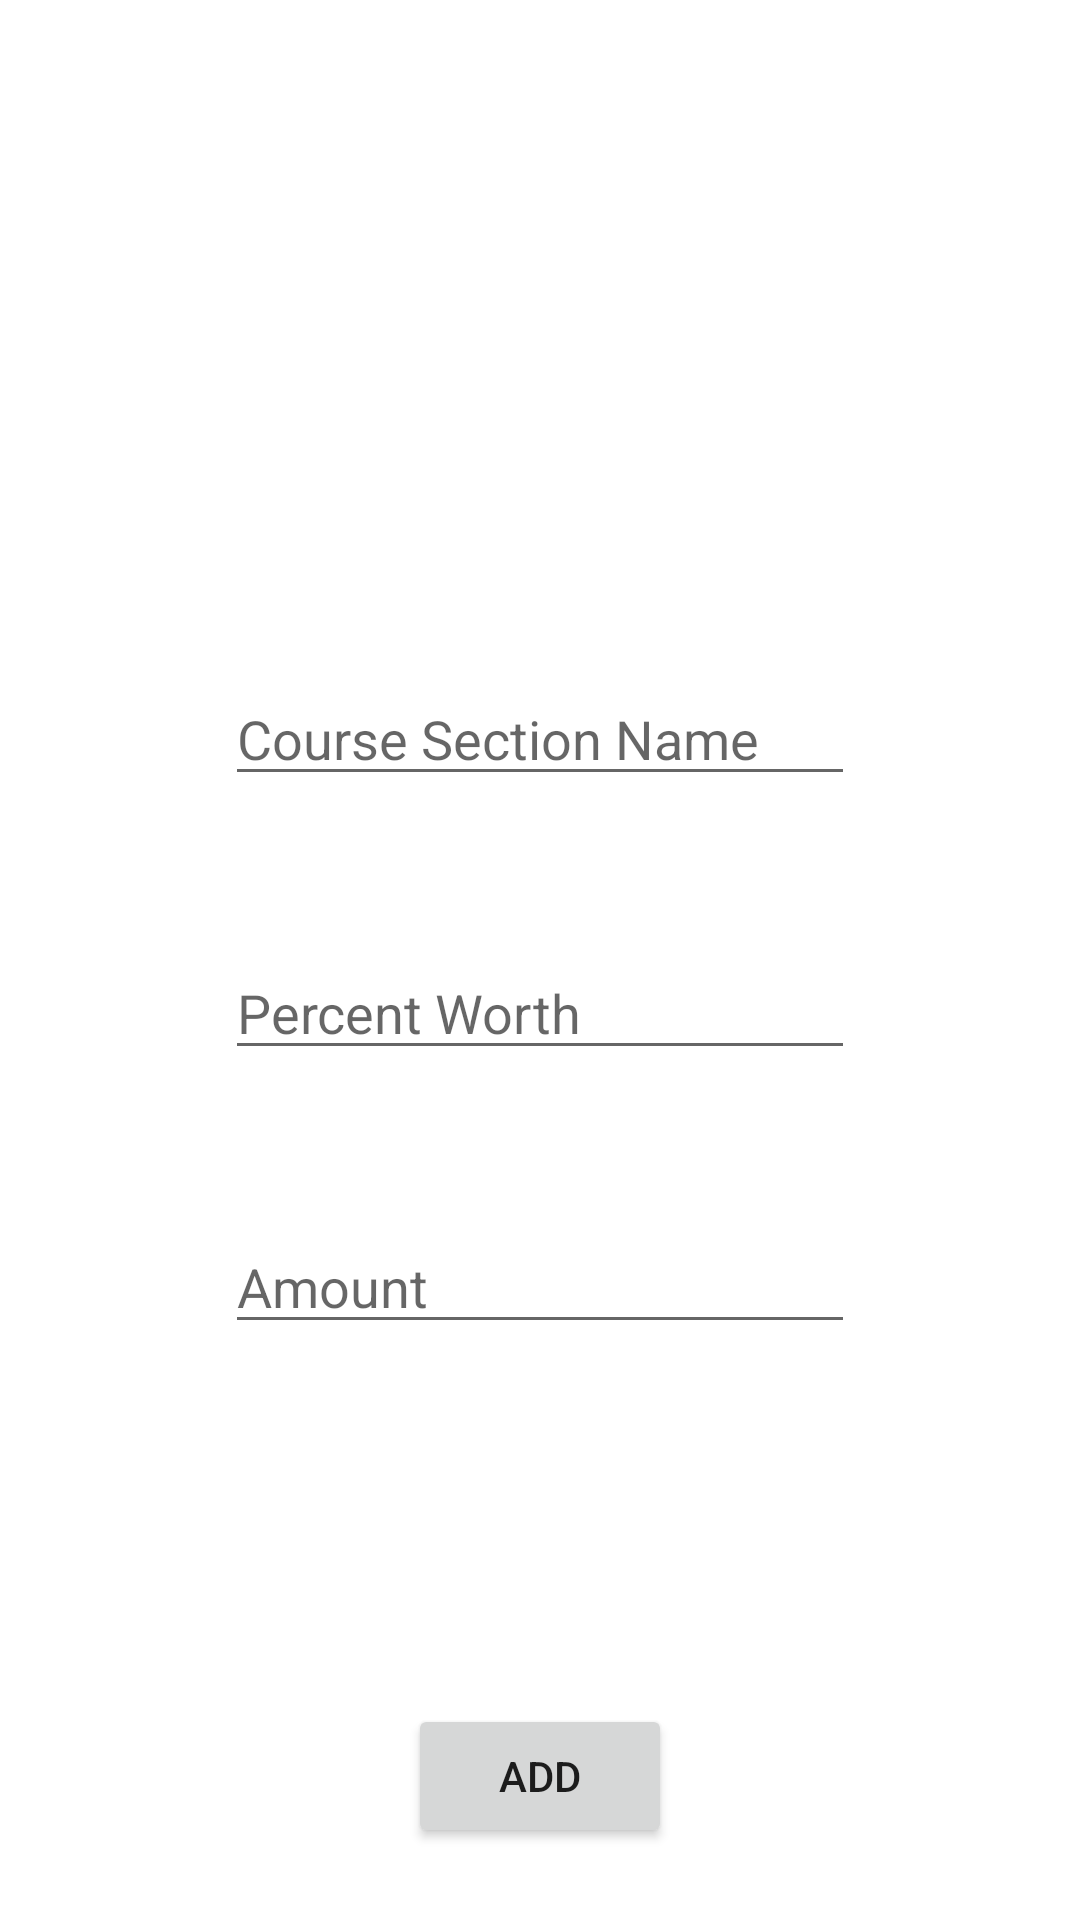

This screen was rendered from an Android layout file. Write that file and the resources it references.
<!-- AndroidManifest.xml: application theme Theme.NewAttempt -->
<!-- res/layout/fragment_add_course_section.xml -->
<?xml version="1.0" encoding="utf-8"?>
<androidx.constraintlayout.widget.ConstraintLayout xmlns:android="http://schemas.android.com/apk/res/android"
    xmlns:tools="http://schemas.android.com/tools"
    xmlns:app="http://schemas.android.com/apk/res-auto"
    android:layout_width="match_parent"
    android:layout_height="match_parent"
    android:padding="24dp"
    tools:context=".AddCourseSectionFragment.AddCourseSectionFragment">


    <EditText
        android:id="@+id/titlename"
        android:layout_width="wrap_content"
        android:layout_height="wrap_content"
        android:layout_marginTop="200dp"
        android:ems="10"
        android:hint="Course Section Name"
        android:inputType="textPersonName"

        app:layout_constraintEnd_toEndOf="parent"
        app:layout_constraintHorizontal_bias="0.5"
        app:layout_constraintStart_toStartOf="parent"
        app:layout_constraintTop_toTopOf="parent" />



    <Button
        android:id="@+id/Add"
        android:layout_width="wrap_content"
        android:layout_height="wrap_content"
        android:text="Add"
        app:layout_constraintBottom_toBottomOf="parent"
        app:layout_constraintEnd_toEndOf="parent"
        app:layout_constraintStart_toStartOf="parent"
        app:layout_constraintTop_toBottomOf="@+id/title" />

    <EditText
        android:id="@+id/percentWorth"
        android:layout_width="wrap_content"
        android:layout_height="wrap_content"
        android:layout_marginTop="50dp"
        android:hint="Percent Worth"
        android:ems="10"
        android:inputType="number"

        app:layout_constraintEnd_toEndOf="parent"
        app:layout_constraintStart_toStartOf="parent"
        app:layout_constraintTop_toBottomOf="@+id/titlename" />

    <EditText
        android:id="@+id/amount"
        android:layout_width="wrap_content"
        android:layout_height="wrap_content"
        android:layout_marginTop="50dp"

        android:ems="10"
        android:inputType="number"
        android:hint ="Amount"
        app:layout_constraintEnd_toEndOf="parent"
        app:layout_constraintStart_toStartOf="parent"
        app:layout_constraintTop_toBottomOf="@+id/percentWorth" />

</androidx.constraintlayout.widget.ConstraintLayout>
<!-- resources referenced by this layout -->
<resources>
  <style name="Theme.NewAttempt" parent="Theme.MaterialComponents.DayNight.DarkActionBar">
          
          <item name="colorPrimary">@color/purple_500</item>
          <item name="colorPrimaryVariant">@color/purple_700</item>
          <item name="colorOnPrimary">@color/white</item>
          
          <item name="colorSecondary">@color/teal_200</item>
          <item name="colorSecondaryVariant">@color/teal_700</item>
          <item name="colorOnSecondary">@color/black</item>
          
          <item name="android:statusBarColor" tools:targetApi="l">?attr/colorPrimaryVariant</item>
          
      </style>
  <!-- not gathered from this repository: default colours our renderer supplied (Android Studio template values) -->
  <color name="purple_500">#FF6200EE</color>
  <color name="purple_700">#FF3700B3</color>
  <color name="teal_200">#FF03DAC5</color>
  <color name="teal_700">#FF018786</color>
  <color name="black">#FF000000</color>
  <color name="white">#FFFFFFFF</color>
</resources>
